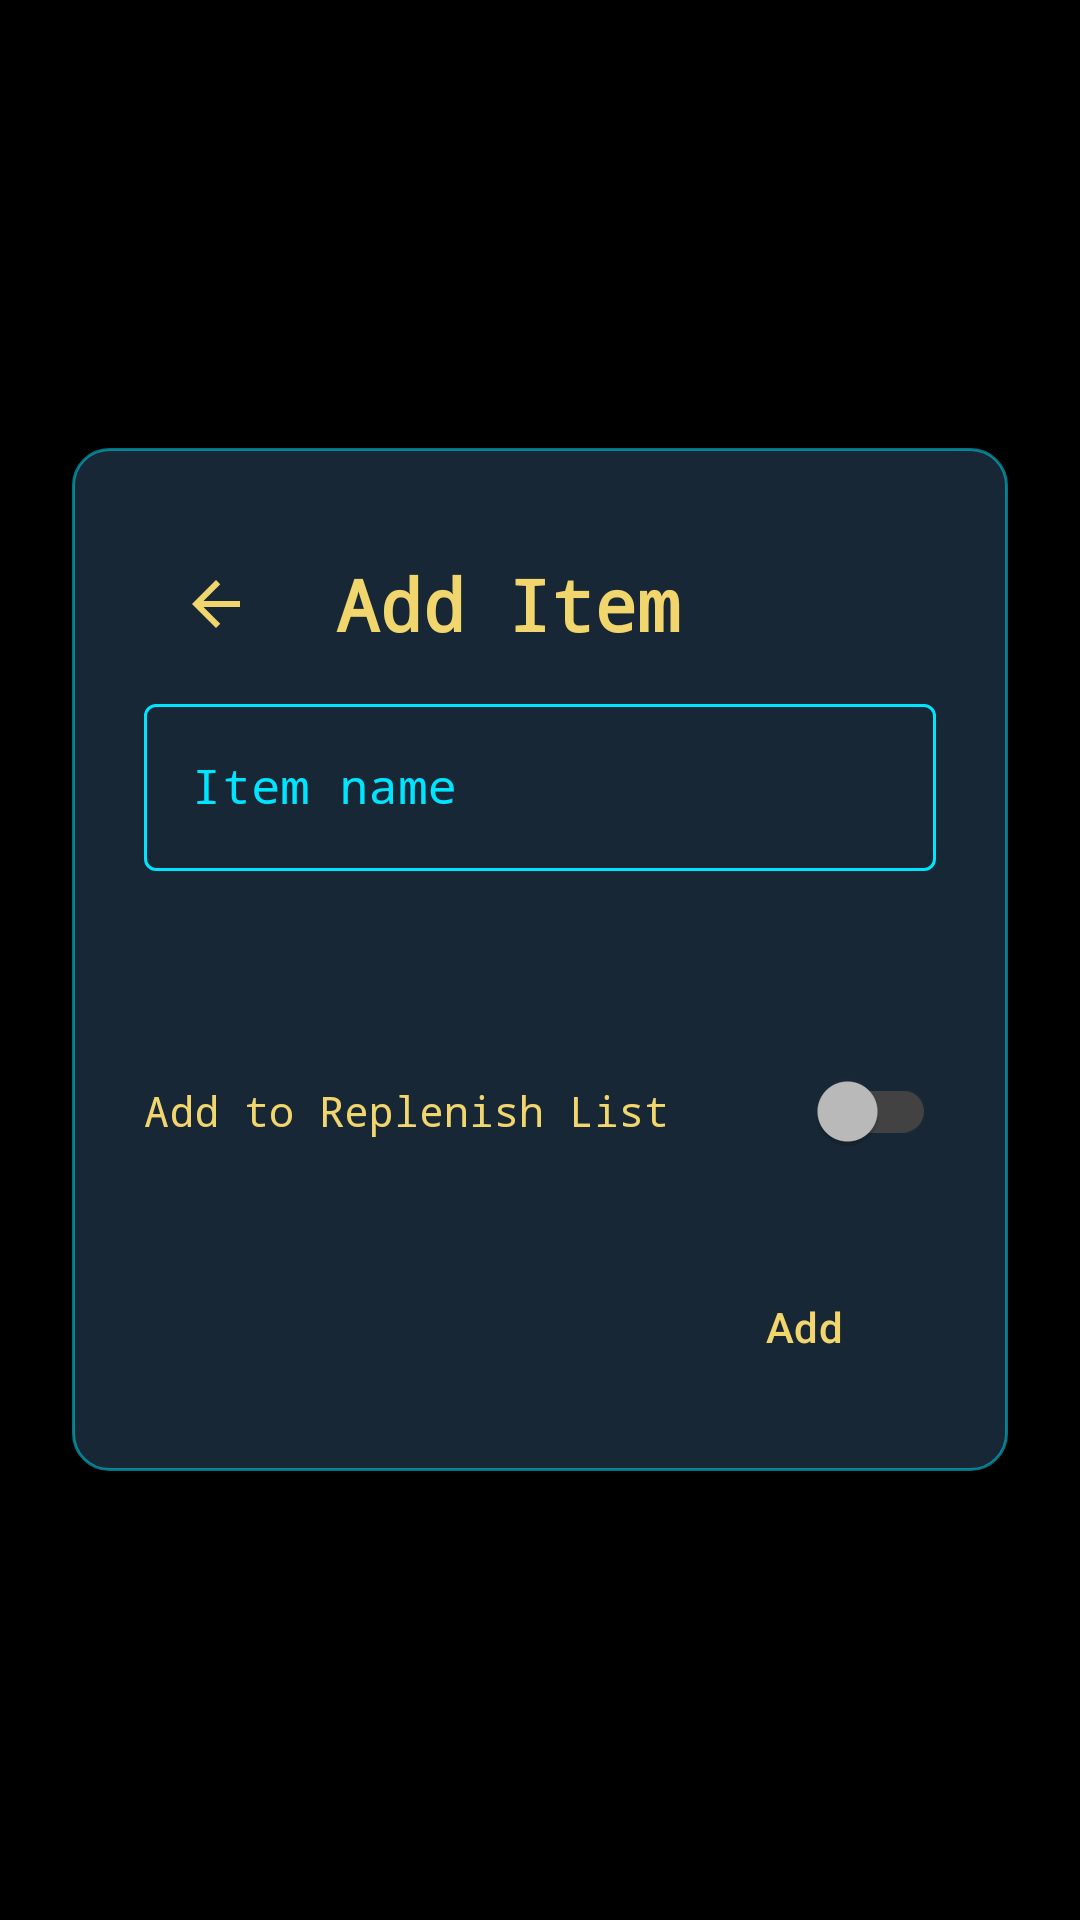

The Android layout XML behind this screen, and the referenced resources:
<!-- AndroidManifest.xml: application theme Theme.Jarvis -->
<!-- res/layout/shopping_list_add_item.xml -->
<?xml version="1.0" encoding="utf-8"?>
<FrameLayout
    xmlns:android="http://schemas.android.com/apk/res/android"
    xmlns:app="http://schemas.android.com/apk/res-auto"
    android:layout_width="match_parent"
    android:layout_height="match_parent"
    android:background="@drawable/shared_bg_jarvis">

    <LinearLayout
        android:layout_width="match_parent"
        android:layout_height="wrap_content"
        android:layout_margin="@dimen/spacing_large"
        android:layout_gravity="center"
        android:orientation="vertical"
        android:background="@drawable/bg_dialog"
        android:padding="@dimen/spacing_large">

        <LinearLayout
            android:layout_width="match_parent"
            android:layout_height="@dimen/shopping_list_input_height"
            android:orientation="horizontal"
            android:gravity="center_vertical">

            <ImageButton
                android:id="@+id/btnBack"
                android:layout_width="@dimen/touch_target_height"
                android:layout_height="@dimen/touch_target_height"
                android:src="@drawable/shared_ic_arrow_back"
                android:contentDescription="@string/action_back"
                android:background="?attr/selectableItemBackgroundBorderless"
                app:tint="@color/iron_man_gold" />

            <TextView
                android:layout_width="0dp"
                android:layout_height="wrap_content"
                android:layout_weight="1"
                android:text="@string/dialog_title_add_item"
                android:textColor="@color/iron_man_gold"
                android:textSize="@dimen/text_size_title"
                android:textStyle="bold"
                android:paddingStart="@dimen/spacing_medium"
                android:paddingEnd="@dimen/spacing_medium"
                android:fontFamily="monospace" />
        </LinearLayout>

        <com.google.android.material.textfield.TextInputLayout
            android:id="@+id/tilItemName"
            android:layout_width="match_parent"
            android:layout_height="wrap_content"
            android:hint="@string/hint_item_name"
            style="@style/Widget.Jarvis.TextInputLayout">

            <com.google.android.material.textfield.TextInputEditText
                android:id="@+id/etItemName"
                android:layout_width="match_parent"
                android:layout_height="wrap_content"
                android:inputType="textCapWords"
                android:maxLines="1"
                style="@style/Widget.Jarvis.TextInputEditText" />

        </com.google.android.material.textfield.TextInputLayout>

        <Spinner
            android:id="@+id/spinnerCategory"
            android:layout_width="match_parent"
            android:layout_height="wrap_content"
            android:layout_marginTop="@dimen/spacing_medium"
            android:prompt="@string/hint_select_category"
            android:background="@drawable/shopping_list_bg_spinner"
            android:padding="@dimen/shopping_list_spinner_padding" />

        <LinearLayout
            android:layout_width="match_parent"
            android:layout_height="wrap_content"
            android:layout_marginTop="@dimen/spacing_medium"
            android:gravity="center_vertical"
            android:orientation="horizontal">

            <TextView
                android:layout_width="0dp"
                android:layout_height="wrap_content"
                android:layout_weight="1"
                android:text="@string/label_add_to_replenish_list"
                android:textColor="@color/iron_man_gold"
                android:fontFamily="monospace" />

            <com.google.android.material.switchmaterial.SwitchMaterial
                android:id="@+id/swAddToReplenishList"
                android:layout_width="wrap_content"
                android:layout_height="wrap_content"
                android:checked="false"
                app:thumbTint="@color/switch_thumb_color"
                app:trackTint="@color/switch_track_color" />

        </LinearLayout>

        <LinearLayout
            android:layout_width="match_parent"
            android:layout_height="wrap_content"
            android:gravity="end"
            android:layout_marginTop="@dimen/spacing_large">

            <Button
                android:id="@+id/btnSave"
                android:layout_width="wrap_content"
                android:layout_height="wrap_content"
                android:text="@string/action_add"
                style="@style/Widget.Jarvis.Button.Primary" />
        </LinearLayout>
    </LinearLayout>

</FrameLayout>
<!-- resources referenced by this layout -->
<resources>
  <color name="iron_man_gold">#F1D56D</color>
  <dimen name="shopping_list_input_height">56dp</dimen>
  <dimen name="shopping_list_spinner_padding">12dp</dimen>
  <dimen name="spacing_large">24dp</dimen>
  <dimen name="spacing_medium">16dp</dimen>
  <dimen name="text_size_title">24sp</dimen>
  <dimen name="touch_target_height">48dp</dimen>
  <!-- drawable bg_dialog (drawable) -->
  <?xml version="1.0" encoding="utf-8"?>
  <shape xmlns:android="http://schemas.android.com/apk/res/android">
      <solid android:color="#F01A2A3A" />  
      <corners android:radius="12dp" />
      <stroke
          android:width="1dp"
          android:color="#8000E5FF" />  
  </shape>
  <!-- drawable shared_ic_arrow_back (drawable) -->
  <?xml version="1.0" encoding="utf-8"?>
  <vector xmlns:android="http://schemas.android.com/apk/res/android"
      android:width="24dp"
      android:height="24dp"
      android:viewportWidth="24"
      android:viewportHeight="24">
      <path
          android:fillColor="@color/iron_man_cyan"
          android:pathData="M20,11H7.83l5.59,-5.59L12,4l-8,8 8,8 1.41,-1.41L7.83,13H20v-2z" />
  </vector>
  <string name="action_add">Add</string>
  <string name="action_back">Back</string>
  <string name="dialog_title_add_item">Add Item</string>
  <string name="hint_item_name">Item name</string>
  <string name="hint_select_category">Category</string>
  <string name="label_add_to_replenish_list">Add to Replenish List</string>
  <style name="Widget.Jarvis.Button.Primary" parent="Widget.Material3.Button">
          <item name="backgroundTint">@color/iron_man_red</item>
          <item name="android:textColor">@color/iron_man_gold</item>
          <item name="cornerRadius">8dp</item>
      </style>
  <style name="Widget.Jarvis.TextInputEditText" parent="Widget.MaterialComponents.TextInputEditText.OutlinedBox">
          <item name="android:textColor">@color/iron_man_gold</item>
          <item name="android:fontFamily">monospace</item>
      </style>
  <style name="Widget.Jarvis.TextInputLayout" parent="Widget.MaterialComponents.TextInputLayout.OutlinedBox">
          <item name="boxStrokeColor">@color/text_input_stroke_color</item>
          <item name="boxStrokeWidth">1dp</item>
          <item name="hintTextColor">@color/iron_man_cyan</item>
          <item name="android:textColorHint">@color/iron_man_cyan</item>
          <item name="boxCornerRadiusTopStart">4dp</item>
          <item name="boxCornerRadiusTopEnd">4dp</item>
          <item name="boxCornerRadiusBottomStart">4dp</item>
          <item name="boxCornerRadiusBottomEnd">4dp</item>
      </style>
  <style name="Theme.Jarvis" parent="Base.Theme.Jarvis" />
  <color name="iron_man_cyan">#00E5FF</color>
  <color name="iron_man_red">#7A0019</color>
  <style name="Base.Theme.Jarvis" parent="Theme.Material3.DayNight.NoActionBar">
          
          <item name="colorPrimary">@color/iron_man_red</item>
          <item name="colorSecondary">@color/iron_man_gold</item>
          <item name="android:statusBarColor">@color/iron_man_red</item>
          <item name="android:windowBackground">@color/black</item>
          
          <item name="android:windowSplashScreenBackground">@color/black</item>
          <item name="android:windowSplashScreenIconBackgroundColor">@color/black</item>
          <item name="android:windowSplashScreenAnimatedIcon">@drawable/shared_ic_splash_icon</item>
      </style>
  <color name="black">#FF000000</color>
</resources>
